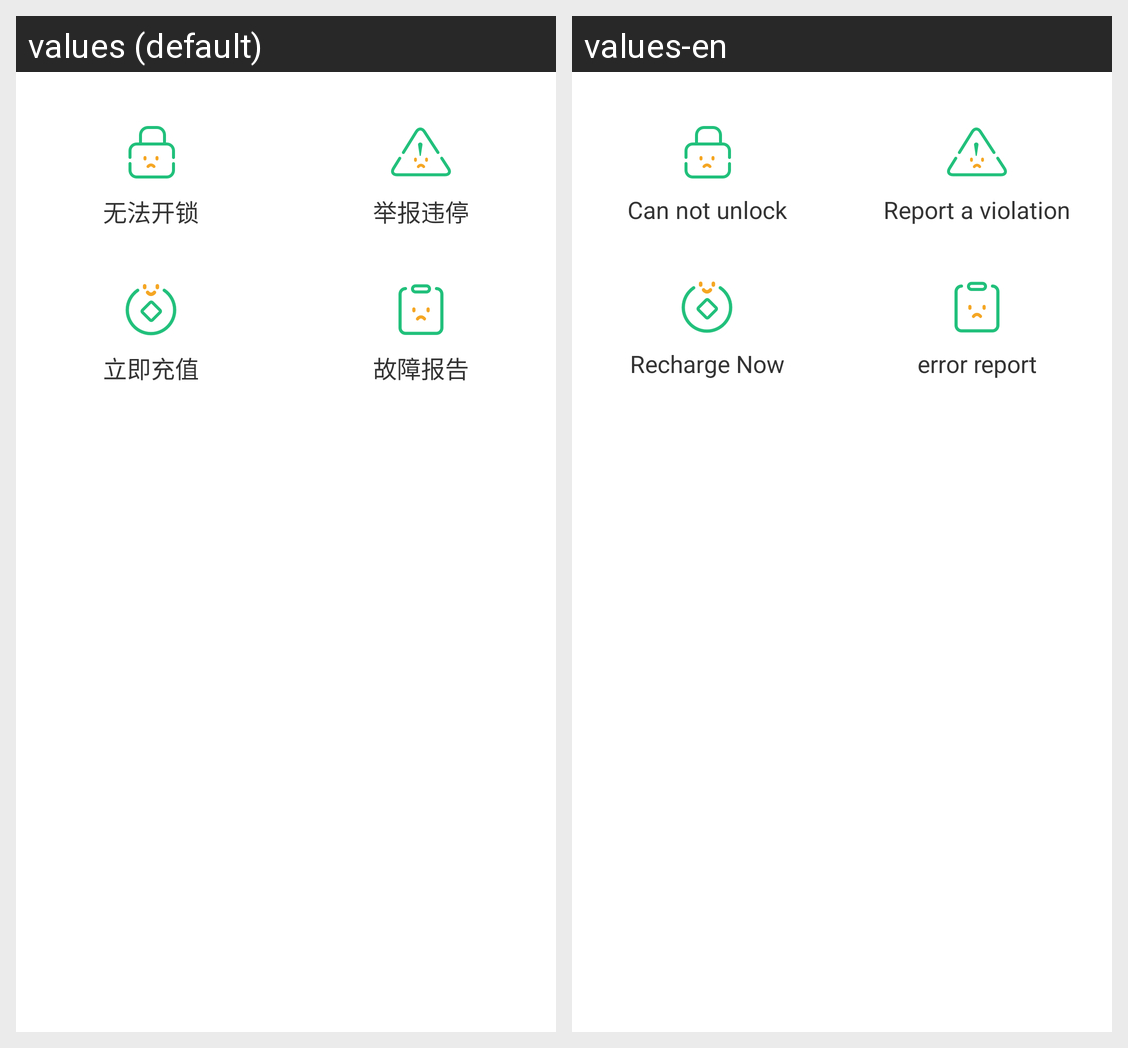

The same Android screen rendered under two of its app's locales, left to right. List the strings drawn on it with the default value and each locale's translation.
Android screen res/layout/dialog_service.xml rendered under 2 locales, left to right: values (default), values-en. Device: Nexus 5 (rendered at 1080×1920; each locale shown at half size, 540×960, under a caption strip naming it); theme AppTheme.
Strings drawn on this screen, with the default value and each locale's value (text and hints the layout hard-codes, and strings that could not be matched under every locale, appear in the picture but are not listed):

cannot_unlock_title
  values: 无法开锁
  values-en: Can not unlock

report_illeagel_title
  values: 举报违停
  values-en: Report a violation

recharge_problem_title
  values: 立即充值
  values-en: Recharge Now

report_broken_title
  values: 故障报告
  values-en: error report
